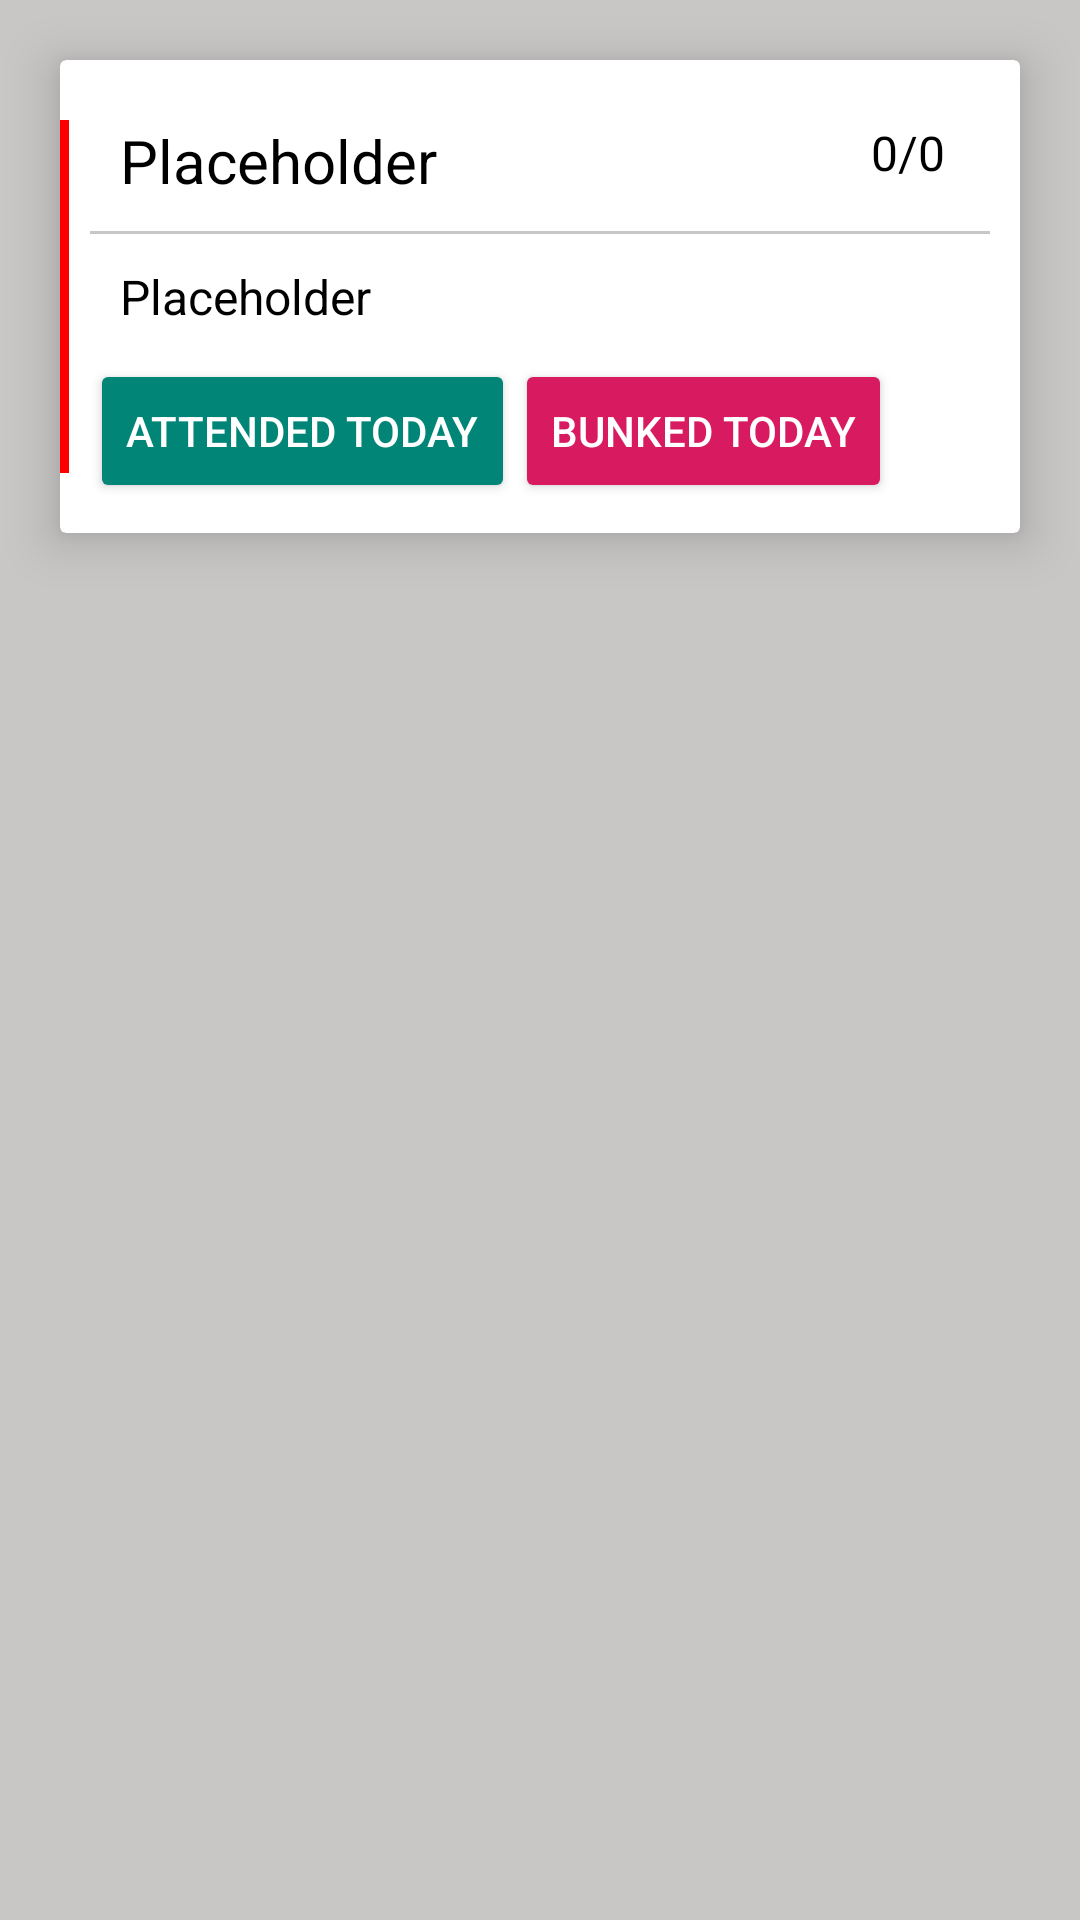

Reconstruct the res/layout file that produces this screen, plus the resources it refers to.
<!-- AndroidManifest.xml: application theme AppTheme -->
<!-- res/layout/main_subjects.xml -->
<LinearLayout xmlns:android="http://schemas.android.com/apk/res/android"
    xmlns:card_view="http://schemas.android.com/apk/res-auto"
    android:layout_width="match_parent"
    android:layout_height="wrap_content"
    android:clipChildren="false"
    android:clipToPadding="false"
    android:padding="20dp"


    >

    <android.support.v7.widget.CardView
        android:layout_width="match_parent"
        android:layout_height="wrap_content"
        android:clipChildren="false"
        android:clipToPadding="false"
        android:divider="@android:color/transparent"
        android:dividerHeight="0.0px"
        android:elevation="8dp"
        card_view:cardElevation="10dp"
        card_view:cardPreventCornerOverlap="false"
        android:id="@+id/myCard">
        <FrameLayout
            android:layout_width="match_parent"
            android:layout_height="match_parent">



            <LinearLayout
            android:layout_width="match_parent"
            android:layout_height="wrap_content"
            android:background="@android:color/background_light"
            android:orientation="vertical"
            android:padding="10dp">

            <RelativeLayout
                android:layout_width="match_parent"
                android:layout_height="wrap_content"

                android:paddingTop="10dp"
                android:paddingLeft="10dp"
                android:paddingBottom="10dp"
                android:paddingRight="0dp">

                <TextView
                    android:id="@+id/subName"
                    android:layout_width="wrap_content"
                    android:layout_height="wrap_content"
                    android:layout_centerVertical="true"
                    android:text="Placeholder"
                    android:textAppearance="?android:attr/textAppearanceListItemSmall"
                    android:textColor="@android:color/black"
                    android:textSize="20dp" />

                <LinearLayout
                    android:layout_width="wrap_content"
                    android:layout_height="wrap_content"
                    android:layout_alignParentRight="true">

                    <TextView
                        android:id="@+id/classesAttended"
                        android:layout_width="wrap_content"
                        android:layout_height="wrap_content"
                        android:layout_centerVertical="true"
                        android:text="0"
                        android:textAppearance="?android:attr/textAppearanceListItemSmall"
                        android:textColor="@android:color/black" />

                    <TextView
                        android:id="@+id/slash"
                        android:layout_width="wrap_content"
                        android:layout_height="wrap_content"
                        android:layout_centerVertical="true"
                        android:text="/"
                        android:textAppearance="?android:attr/textAppearanceListItemSmall"
                        android:textColor="@android:color/black" />

                    <TextView
                        android:id="@+id/classesConducted"
                        android:layout_width="wrap_content"
                        android:layout_height="wrap_content"
                        android:layout_centerVertical="true"
                        android:text="0"
                        android:textAppearance="?android:attr/textAppearanceListItemSmall"
                        android:textColor="@android:color/black" />
                    <ImageButton
                        android:layout_width="wrap_content"
                        android:layout_height="wrap_content"
                        android:background="#00FFFFFF"
                        android:id="@+id/detailedStat"
                        android:src="@drawable/ic_more_vert_black_24dp"
                        android:layout_marginLeft="15dp"
                        />

                </LinearLayout>
            </RelativeLayout>
<View android:id="@+id/separator"
                android:background="@color/washedWhite"
                android:layout_width = "fill_parent"
                android:layout_height="1dip"
                android:layout_centerVertical ="true"
                android:layout_alignParentTop="true"/>
            <TextView
                android:id="@+id/stats"
                android:layout_width="wrap_content"
                android:layout_height="wrap_content"
                android:padding="10dp"
                android:layout_centerVertical="true"
                android:text="Placeholder"
                android:textAppearance="?android:attr/textAppearanceListItemSmall"
                android:textColor="@android:color/black" />

            <LinearLayout
                android:layout_width="wrap_content"
                android:layout_height="wrap_content"

                android:orientation="horizontal">

                <Button
                    android:id="@+id/attendedToday"
                    android:layout_width="wrap_content"
                    android:layout_height="wrap_content"
                    android:text="Attended Today"
                    android:backgroundTint="@color/colorPrimary"/>

                <Button
                    android:id="@+id/bunked"
                    android:layout_width="wrap_content"
                    android:layout_height="wrap_content"
                    android:text="Bunked Today"
                    android:backgroundTint="@color/colorAccent"/>
            </LinearLayout>
        </LinearLayout>
           <LinearLayout
               android:layout_width="wrap_content"
               android:layout_height="match_parent"
               android:minWidth="3dp"
              android:layout_marginTop="20dp"
               android:layout_marginBottom="20dp"
               android:id="@+id/statusColor"
               android:orientation="vertical"
               android:layout_gravity="center_vertical"
               android:background="#FF0000"></LinearLayout>
        </FrameLayout>
    </android.support.v7.widget.CardView>


</LinearLayout>
<!-- resources referenced by this layout -->
<resources>
  <color name="colorAccent">#D81B60</color>
  <color name="colorPrimary">#008577</color>
  <color name="washedWhite">#C9C6C6</color>
  <style name="AppTheme" parent="Theme.AppCompat.NoActionBar">
          
          <item name="colorPrimary">@color/colorPrimary</item>
          <item name="colorPrimaryDark">@color/colorPrimaryDark</item>
          <item name="colorAccent">@color/colorAccent</item>
          <item name="android:windowTranslucentStatus">true</item>
          <item name="android:windowBackground">@color/washedWhite</item>
  
      </style>
  <color name="colorPrimaryDark">#00574B</color>
</resources>
